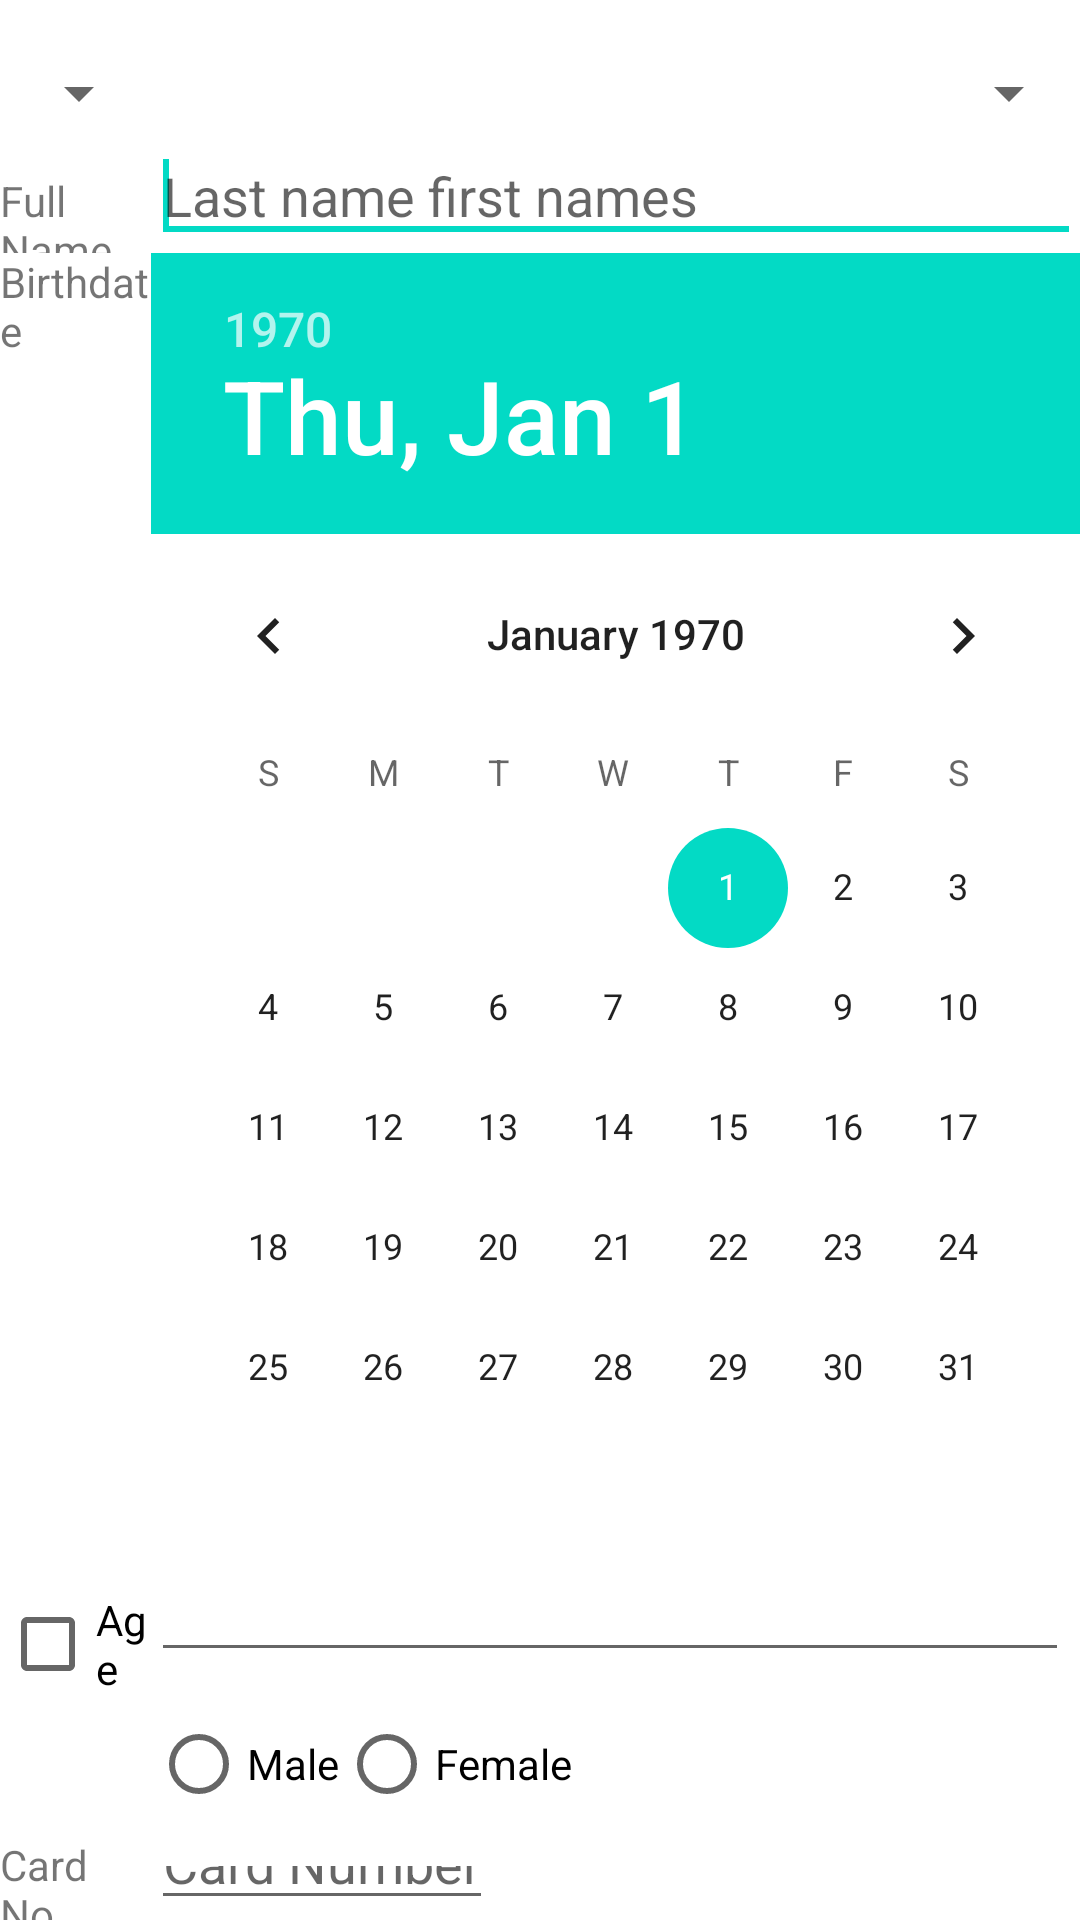

Reconstruct the res/layout file that produces this screen, plus the resources it refers to.
<!-- AndroidManifest.xml: application theme AppTheme -->
<!-- res/layout/activity_community_members_record.xml -->
<TableLayout xmlns:tools="http://schemas.android.com/tools"
    xmlns:android="http://schemas.android.com/apk/res/android"
    android:id="@+id/TableLayout1"
    android:layout_width="fill_parent"
	android:layout_height="fill_parent"
	android:layout_gravity="fill"
	android:orientation="vertical"
	android:stretchColumns="*"
	android:shrinkColumns="*"
    tools:context=".CommunityMembersRecordActivity" >

    <TableRow
            android:id="@+id/tableRow10"
            android:layout_width="wrap_content"
            android:layout_height="wrap_content" >
            <TextView 
                android:id="@+id/textAddCommunityStatus"
                android:layout_span="4"
                android:layout_height="wrap_content"
                
                />
        </TableRow>
    <TableRow
        android:id="@+id/tableRow1"
        android:layout_width="wrap_content"
        android:layout_height="wrap_content" >
        <Spinner
            android:id="@+id/spinnerSubdistrict"
            android:layout_span="1"
            android:layout_height="wrap_content"
            />    
        <Spinner
            android:id="@+id/spinnerCommunities"
            android:layout_span="3"
            android:layout_height="wrap_content" />

    </TableRow>
	<TableRow
        android:id="@+id/tableRow2"
        android:layout_width="wrap_content"
        android:layout_height="wrap_content" >

		<TextView
		    android:id="@+id/textFullname"
		    android:layout_height="wrap_content"
		    android:text="@string/fullname"
		    android:layout_span="1"
		     />
		<EditText
	        android:id="@+id/editFullname"
	        android:layout_height="wrap_content"
	        android:hint="@string/hintLastnameFirstname"
	        android:inputType="textPersonName"
	        android:layout_span="3" >
	
	        <requestFocus />
    	</EditText>

    </TableRow>

	

	<TableRow
	    android:id="@+id/tableRow3"
	    android:layout_width="wrap_content"
	    android:layout_height="wrap_content" >
		<TextView
	        android:id="@+id/textCommunityMembersRecOthersTitle"
	        android:layout_height="wrap_content"
	        android:layout_span="1"
	        android:text="@string/birthdate" />

		<DatePicker
		    android:id="@+id/dpBirthDate"
		    android:layout_span="3"
		    android:layout_height="wrap_content"
		    android:calendarViewShown="false"
		    android:layout_gravity="left|top"
		    />
	</TableRow>
	<TableRow
	    android:id="@+id/tableRow9"
	    android:layout_width="wrap_content"
	    android:layout_height="wrap_content" >
		<CheckBox 
		    android:id="@+id/checkUseAge"
		    android:layout_span="1"
		    android:layout_height="wrap_content"
		    android:text="@string/Age"
		    />
		<EditText
	        android:id="@+id/editCommunityMemberAge"
	        android:layout_height="wrap_content"
	        android:layout_span="1"
	        android:inputType="number" />
		<Spinner
		    android:id="@+id/spinnerCommunityMemberAgeUnits"
	        android:layout_height="wrap_content"
	        android:layout_span="1" />
		
	</TableRow>
	
    <TableRow
	    android:id="@+id/tableRow4"
	    android:layout_width="wrap_content"
	    android:layout_height="wrap_content" >
		
        <Space 
            android:layout_span="1"
            />
	
        <RadioGroup
        android:id="@+id/radioGroup2"
        android:layout_span="3"
        android:layout_height="wrap_content"
        android:orientation="horizontal" >

        	<RadioButton
            	android:id="@+id/radioCommunityMemberRecordMale"
            	android:layout_width="wrap_content"
            	android:layout_height="wrap_content"
            	android:text="@string/male" />

        <RadioButton
            	android:id="@+id/radioCommunityMemberFemale"
            	android:layout_width="wrap_content"
            	android:layout_height="wrap_content"
            	android:text="@string/female" />
    	</RadioGroup>
        	
	</TableRow>

    <TableRow
	    android:id="@+id/tableRow5"
	    android:layout_width="wrap_content"
	    android:layout_height="wrap_content" >
        <TextView
        	android:id="@+id/textCardNo"
        	android:layout_span="1"
        	android:layout_height="wrap_content"
        	android:layout_gravity="left|center_vertical"
        	android:text="@string/cardNo"
        	 />
        <EditText
        	android:id="@+id/editCardNo"
        	android:layout_span="2"
        	android:layout_height="wrap_content"
        	android:layout_gravity="left|top"
        	android:inputType="phone"
        	android:digits="0,1,2,3,4,5,6,7,8,9,/"
        	android:hint="@string/cardNumber" />
        
	</TableRow>


    
    <TableRow
        android:id="@+id/tableRow7"
        android:layout_width="wrap_content"
        android:layout_height="wrap_content" >
    	
    	<TextView
            android:id="@+id/textView1"
            android:layout_span="1"
            android:layout_height="wrap_content"
            android:text="@string/nhisIDNumber"
            android:textAppearance="?android:attr/textAppearanceMedium" />

        <EditText
            android:id="@+id/editNHISId"
            android:layout_span="2"
            android:layout_height="wrap_content"
            android:inputType="number" >
        </EditText>
        
    </TableRow>
    
    <TableRow
        android:id="@+id/tableRow8"
        android:layout_width="wrap_content"
        android:layout_height="wrap_content" >
        <TextView
            android:id="@+id/date_txt"
            android:layout_width="wrap_content"
            android:layout_height="wrap_content"
            android:text="@string/nhisExpiryDate"
            android:textAppearance="?android:attr/textAppearanceMedium" />
		<DatePicker 
		    android:id="@+id/dpNhisExpiryDate"
		    android:layout_width="wrap_content"
            android:layout_height="wrap_content"
            android:layout_gravity="left|top"
            android:calendarViewShown="false"
		    />

        
    </TableRow>
    	
    <TableRow
        android:id="@+id/tableRow6"
        android:layout_width="wrap_content"
        android:layout_height="wrap_content"
         >
		
    	<Button
        	android:id="@+id/buttonAddCommunityMember"
        	android:layout_span="2"
        	android:layout_height="wrap_content"
        	android:layout_gravity="left|top"
        	android:text="@string/addCommunityMember" />
        
        <Button
            android:id="@+id/buttonCommunityMemberRemove"
            android:layout_height="wrap_content"
            android:layout_span="1"
            android:visibility="invisible"
            android:text="@string/remove"
            />
    </TableRow>
    
    
</TableLayout>
<!-- resources referenced by this layout -->
<resources>
  <string name="Age">Age</string>
  <string name="addCommunityMember">Add Community Member</string>
  <string name="birthdate">Birthdate</string>
  <string name="cardNo">Card No</string>
  <string name="cardNumber">Card Number</string>
  <string name="female">Female</string>
  <string name="fullname">Full Name</string>
  <string name="hintLastnameFirstname">Last name first names</string>
  <string name="male">Male</string>
  <string name="nhisExpiryDate">Expiry Date</string>
  <string name="nhisIDNumber">NHIS ID NO</string>
  <string name="remove">remove</string>
</resources>
